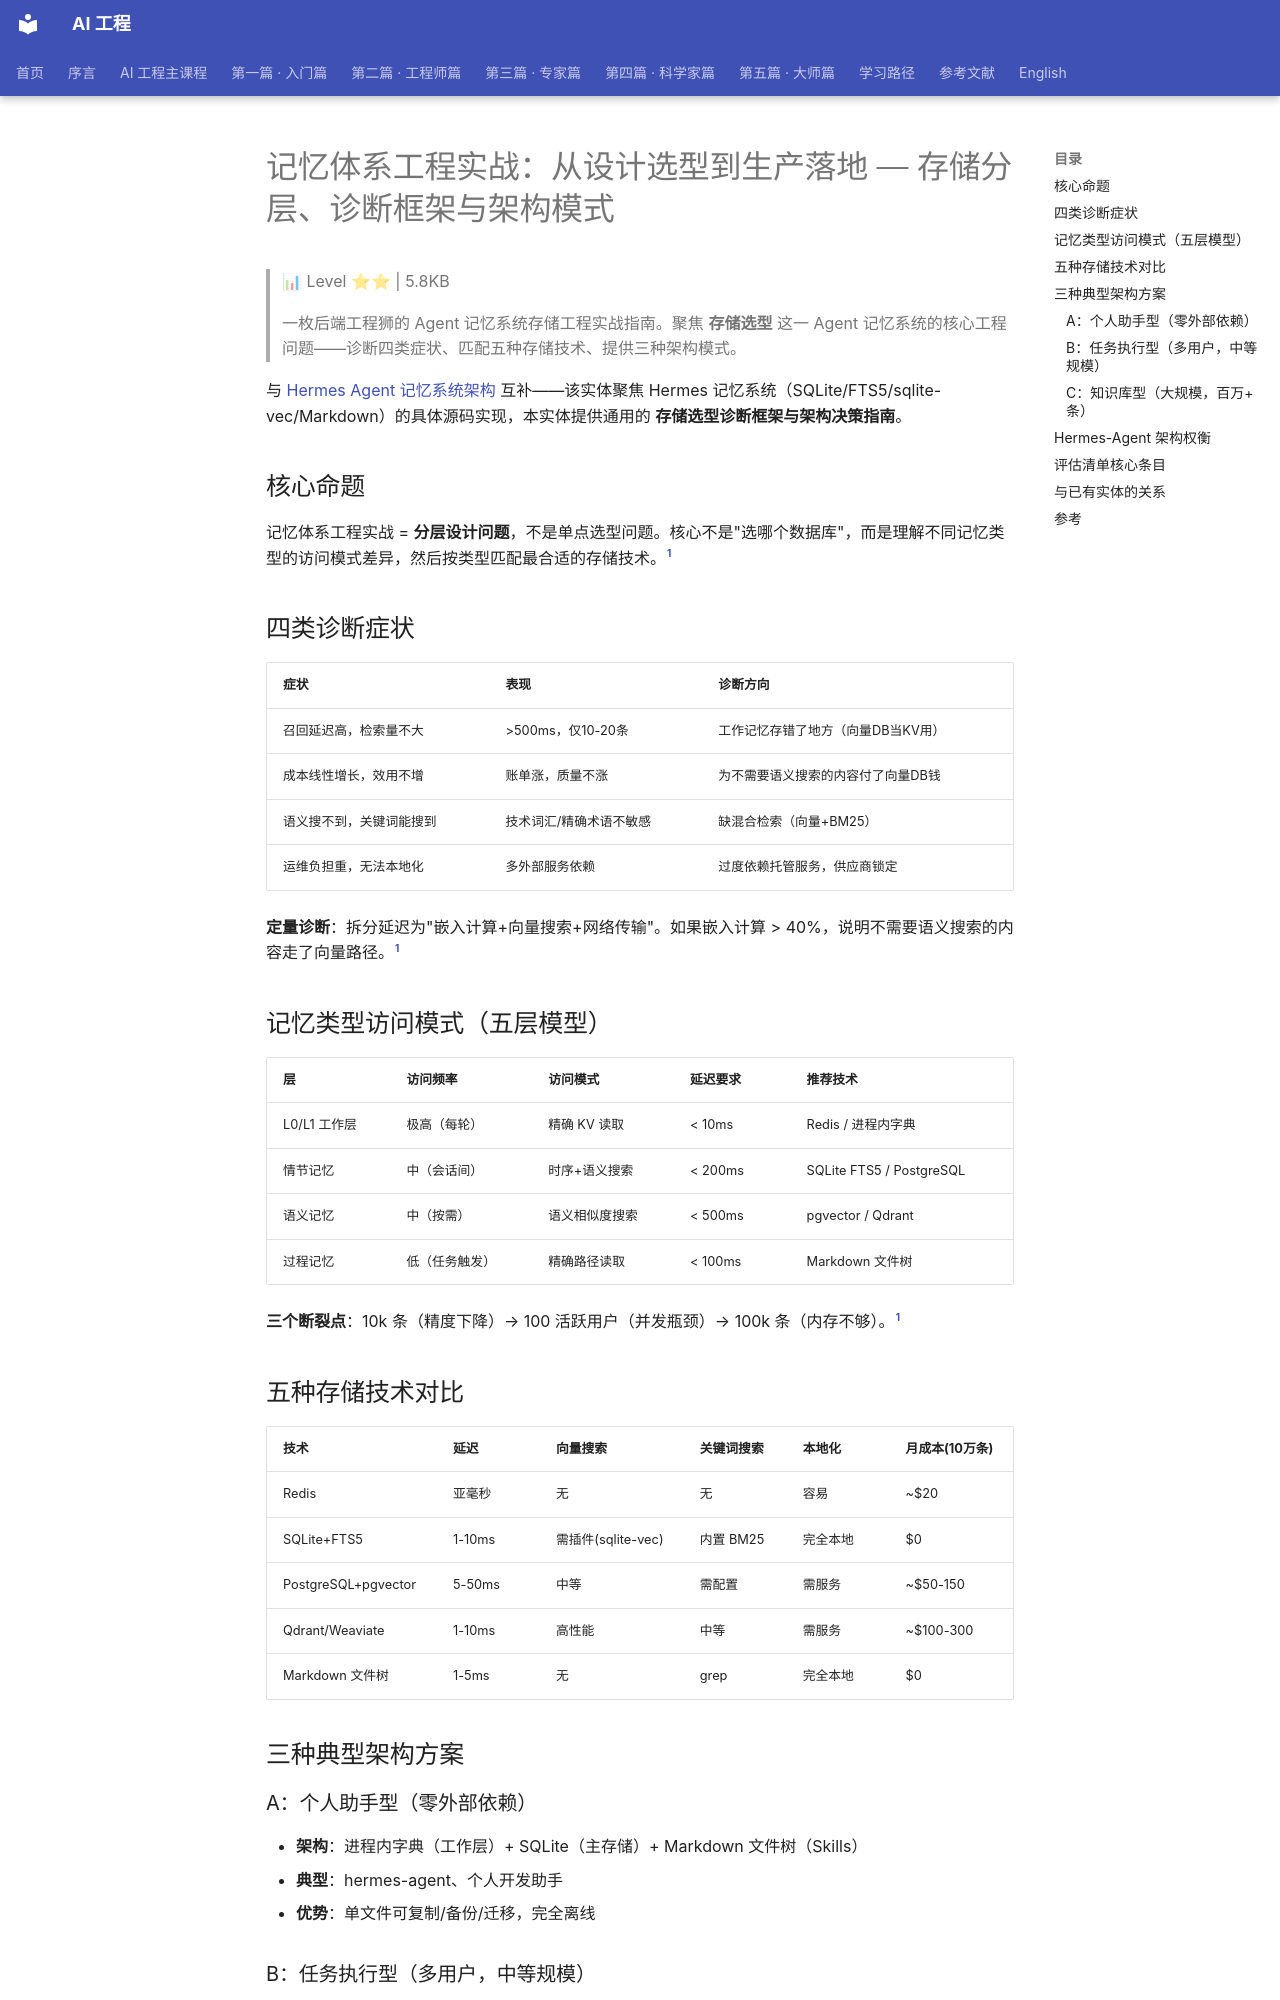

repository: QianJinGuo/wiki-book · page: ch11/024-page-024.html · generator: mkdocs

# 记忆体系工程实战：从设计选型到生产落地 — 存储分层、诊断框架与架构模式

> 📊 Level ⭐⭐ | 5.8KB

> 一枚后端工程狮的 Agent 记忆系统存储工程实战指南。聚焦 **存储选型** 这一 Agent 记忆系统的核心工程问题——诊断四类症状、匹配五种存储技术、提供三种架构模式。

与 [Hermes Agent 记忆系统架构](https://github.com/QianJinGuo/wiki-public/blob/main/entities/hermes-agent-memory-system-architecture.md) 互补——该实体聚焦 Hermes 记忆系统（SQLite/FTS5/sqlite-vec/Markdown）的具体源码实现，本实体提供通用的 **存储选型诊断框架与架构决策指南**。

## 核心命题

记忆体系工程实战 = **分层设计问题**，不是单点选型问题。核心不是"选哪个数据库"，而是理解不同记忆类型的访问模式差异，然后按类型匹配最合适的存储技术。[^1]

## 四类诊断症状

| 症状 | 表现 | 诊断方向 |
|------|------|----------|
| 召回延迟高，检索量不大 | >500ms，仅10-20条 | 工作记忆存错了地方（向量DB当KV用） |
| 成本线性增长，效用不增 | 账单涨，质量不涨 | 为不需要语义搜索的内容付了向量DB钱 |
| 语义搜不到，关键词能搜到 | 技术词汇/精确术语不敏感 | 缺混合检索（向量+BM25） |
| 运维负担重，无法本地化 | 多外部服务依赖 | 过度依赖托管服务，供应商锁定 |

**定量诊断**：拆分延迟为"嵌入计算+向量搜索+网络传输"。如果嵌入计算 > 40%，说明不需要语义搜索的内容走了向量路径。[^1]

## 记忆类型访问模式（五层模型）

| 层 | 访问频率 | 访问模式 | 延迟要求 | 推荐技术 |
|----|----------|----------|----------|----------|
| L0/L1 工作层 | 极高（每轮） | 精确 KV 读取 | < 10ms | Redis / 进程内字典 |
| 情节记忆 | 中（会话间） | 时序+语义搜索 | < 200ms | SQLite FTS5 / PostgreSQL |
| 语义记忆 | 中（按需） | 语义相似度搜索 | < 500ms | pgvector / Qdrant |
| 过程记忆 | 低（任务触发） | 精确路径读取 | < 100ms | Markdown 文件树 |

**三个断裂点**：10k 条（精度下降）→ 100 活跃用户（并发瓶颈）→ 100k 条（内存不够）。[^1]

## 五种存储技术对比

| 技术 | 延迟 | 向量搜索 | 关键词搜索 | 本地化 | 月成本(10万条) |
|------|------|----------|------------|--------|---------------|
| Redis | 亚毫秒 | 无 | 无 | 容易 | ~$20 |
| SQLite+FTS5 | 1-10ms | 需插件(sqlite-vec) | 内置 BM25 | 完全本地 | $0 |
| PostgreSQL+pgvector | 5-50ms | 中等 | 需配置 | 需服务 | ~$50-150 |
| Qdrant/Weaviate | 1-10ms | 高性能 | 中等 | 需服务 | ~$100-300 |
| Markdown 文件树 | 1-5ms | 无 | grep | 完全本地 | $0 |

## 三种典型架构方案

### A：个人助手型（零外部依赖）
- **架构**：进程内字典（工作层）+ SQLite（主存储）+ Markdown 文件树（Skills）
- **典型**：hermes-agent、个人开发助手
- **优势**：单文件可复制/备份/迁移，完全离线

### B：任务执行型（多用户，中等规模）
- **架构**：PostgreSQL+pgvector（主存储）+ 向量搜索历史模式
- **核心**：任务轨迹精确记录 + 成功/失败模式提炼 + 多用户隔离
